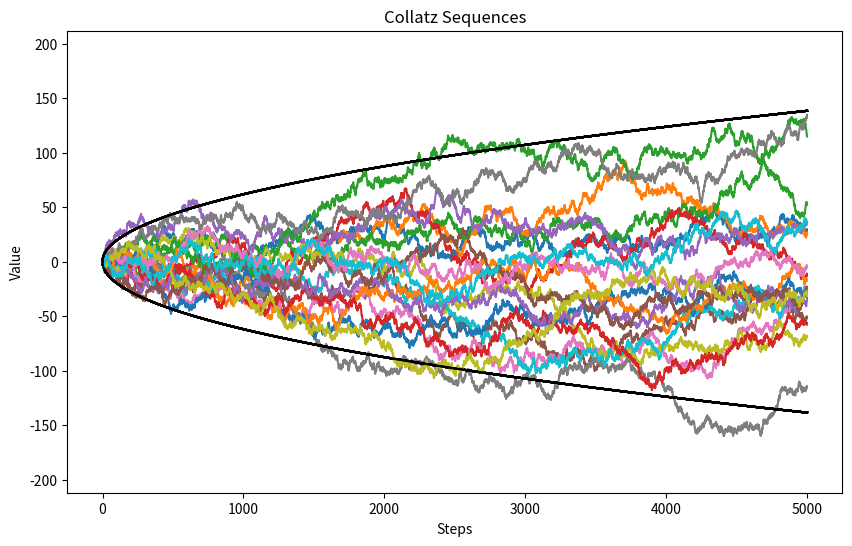

Write Python code to recreate this figure.
import math
import random
from collections.abc import Iterable

import matplotlib.pyplot as plt


def sequence(start: int, size: int) -> Iterable[float]:
    n: int = start
    a = -0.5 * math.log(0.75)  # drift
    b = 0.5 * math.log(3)  # scale
    for i in range(size):
        yield (math.log(n) - math.log(start) + i * a) / b
        if n % 2:
            n = n // 2
        else:
            n = (3 * n + 1) // 2


def main() -> None:
    plt.figure(figsize=(10, 6))
    start_points = [10**500 + random.randint(0, 10**1000) for _ in range(20)]
    size = 5000
    for start in start_points:
        plt.plot(list(sequence(start, size)))
        plt.plot([1.96 * math.sqrt(i) for i in range(size)], color="black")
        plt.plot([-1.96 * math.sqrt(i) for i in range(size)], color="black")

    plt.title("Collatz Sequences")
    plt.ylim(-3 * math.sqrt(size), 3 * math.sqrt(size))
    plt.xlabel("Steps")
    plt.ylabel("Value")
    plt.show()


if __name__ == "__main__":
    random.seed(4)  # for reproducibility
    main()
